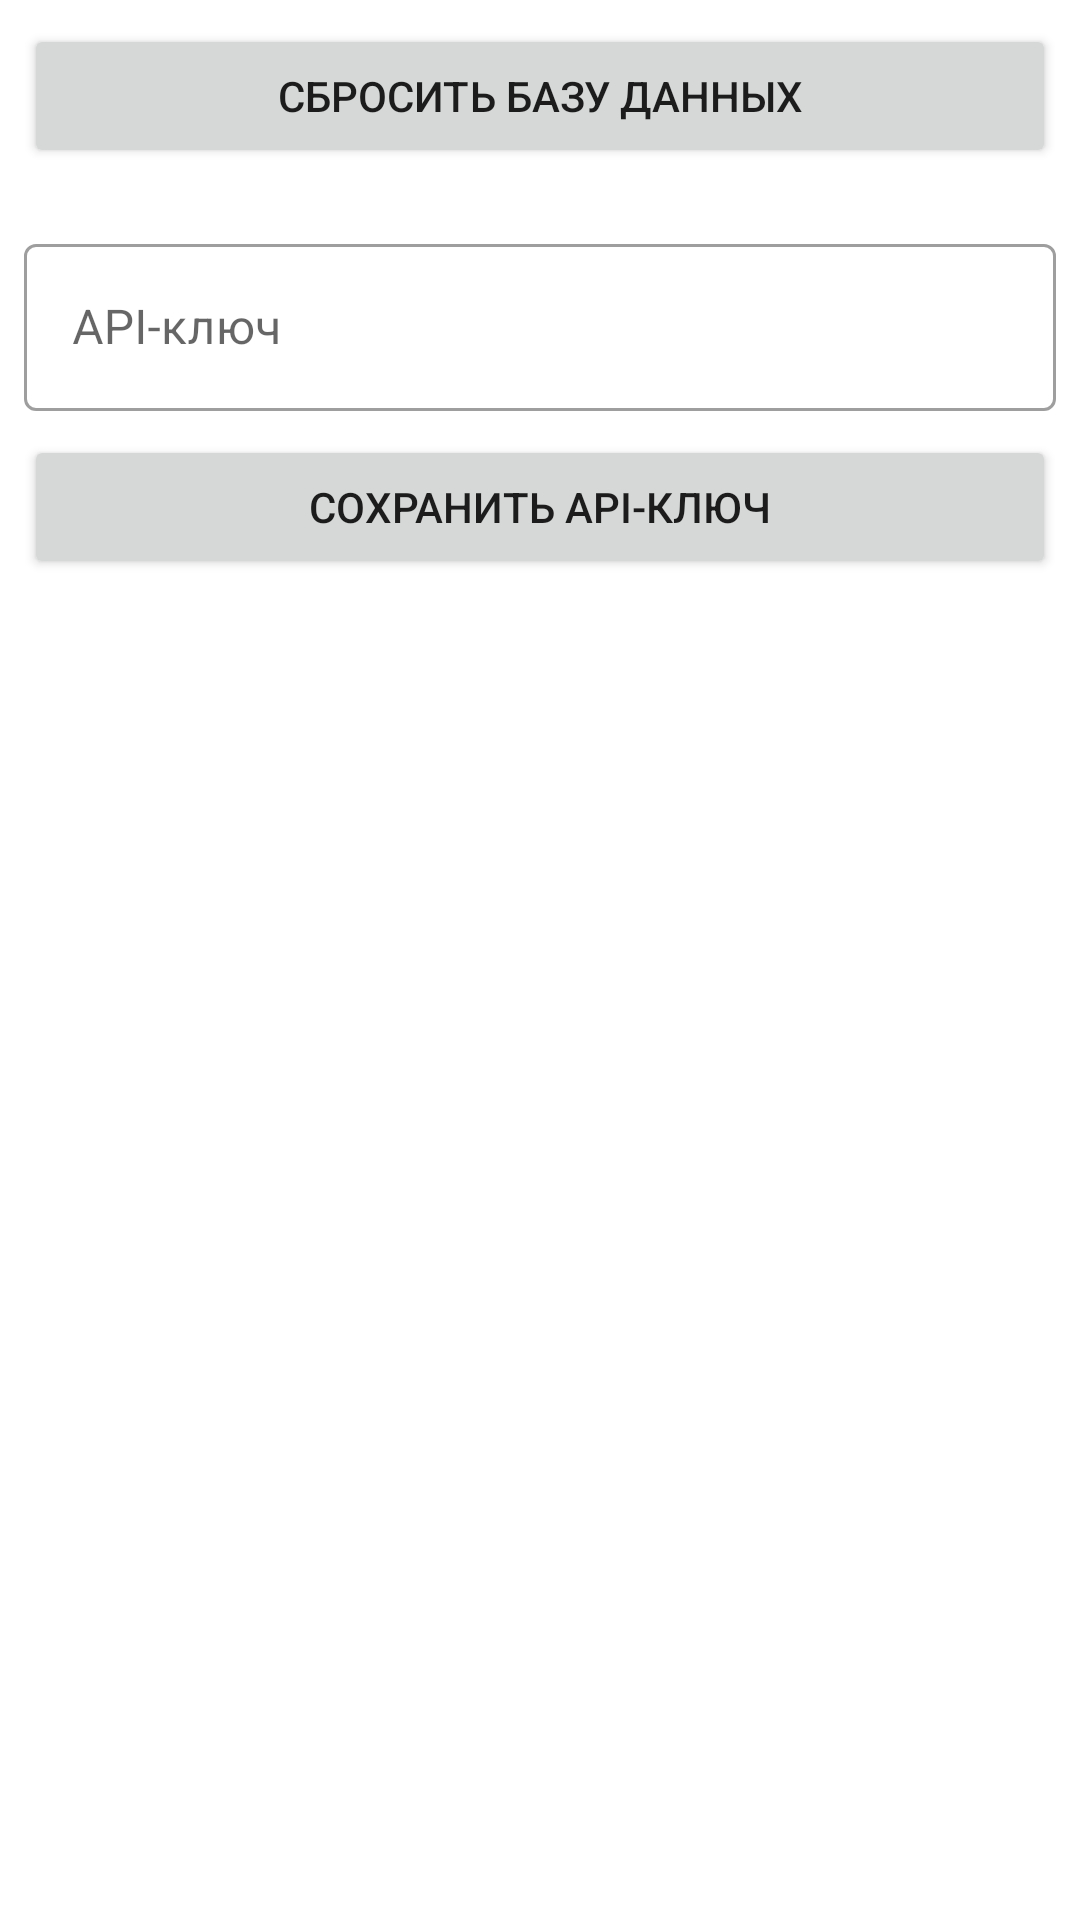

This screen was rendered from an Android layout file. Write that file and the resources it references.
<!-- AndroidManifest.xml: application theme Theme.TestQRScanner -->
<!-- res/layout/activity_settings.xml -->
<?xml version="1.0" encoding="utf-8"?>
<androidx.constraintlayout.widget.ConstraintLayout xmlns:android="http://schemas.android.com/apk/res/android"
    xmlns:app="http://schemas.android.com/apk/res-auto"
    xmlns:tools="http://schemas.android.com/tools"
    android:layout_width="match_parent"
    android:layout_height="match_parent"
    tools:context=".SettingsActivity">

    <Button
        android:id="@+id/btn_drop"
        android:layout_width="0dp"
        android:layout_height="wrap_content"
        android:layout_marginStart="8dp"
        android:layout_marginTop="8dp"
        android:layout_marginEnd="8dp"
        android:text="Сбросить базу данных"
        app:layout_constraintBottom_toBottomOf="parent"
        app:layout_constraintEnd_toEndOf="parent"
        app:layout_constraintHorizontal_bias="0.0"
        app:layout_constraintStart_toStartOf="parent"
        app:layout_constraintTop_toTopOf="parent"
        app:layout_constraintVertical_bias="0.0" />

    <com.google.android.material.textfield.TextInputLayout
        android:id="@+id/textInputLayout"
        style="@style/Widget.MaterialComponents.TextInputLayout.OutlinedBox"
        android:layout_width="match_parent"
        android:layout_height="wrap_content"
        android:layout_marginStart="8dp"
        android:layout_marginTop="20dp"
        android:layout_marginEnd="8dp"
        android:minHeight="48dp"
        app:endIconMode="clear_text"
        app:layout_constraintEnd_toEndOf="parent"
        app:layout_constraintStart_toStartOf="parent"
        app:layout_constraintTop_toBottomOf="@+id/btn_drop">

        <com.google.android.material.textfield.TextInputEditText
            android:id="@+id/editText_ApiKey"
            android:layout_width="match_parent"
            android:layout_height="wrap_content"
            android:hint="API-ключ" />
    </com.google.android.material.textfield.TextInputLayout>

    <Button
        android:id="@+id/btn_saveApiKey"
        android:layout_width="0dp"
        android:layout_height="wrap_content"
        android:layout_marginStart="8dp"
        android:layout_marginTop="8dp"
        android:layout_marginEnd="8dp"
        android:text="Сохранить API-ключ"
        app:layout_constraintBottom_toBottomOf="parent"
        app:layout_constraintEnd_toEndOf="parent"
        app:layout_constraintHorizontal_bias="0.498"
        app:layout_constraintStart_toStartOf="parent"
        app:layout_constraintTop_toBottomOf="@+id/textInputLayout"
        app:layout_constraintVertical_bias="0.0" />


</androidx.constraintlayout.widget.ConstraintLayout>
<!-- resources referenced by this layout -->
<resources>
  <style name="Theme.TestQRScanner" parent="Theme.MaterialComponents.DayNight.NoActionBar">
          
          <item name="colorPrimary">@color/purple_500</item>
          <item name="colorPrimaryVariant">@color/purple_700</item>
          <item name="colorOnPrimary">@color/white</item>
          
          <item name="colorSecondary">@color/teal_200</item>
          <item name="colorSecondaryVariant">@color/teal_700</item>
          <item name="colorOnSecondary">@color/black</item>
          
          <item name="android:statusBarColor">?attr/colorPrimaryVariant</item>
          
      </style>
  <!-- not gathered from this repository: default colours our renderer supplied (Android Studio template values) -->
  <color name="purple_500">#FF6200EE</color>
  <color name="purple_700">#FF3700B3</color>
  <color name="teal_200">#FF03DAC5</color>
  <color name="teal_700">#FF018786</color>
  <color name="black">#FF000000</color>
  <color name="white">#FFFFFFFF</color>
</resources>
